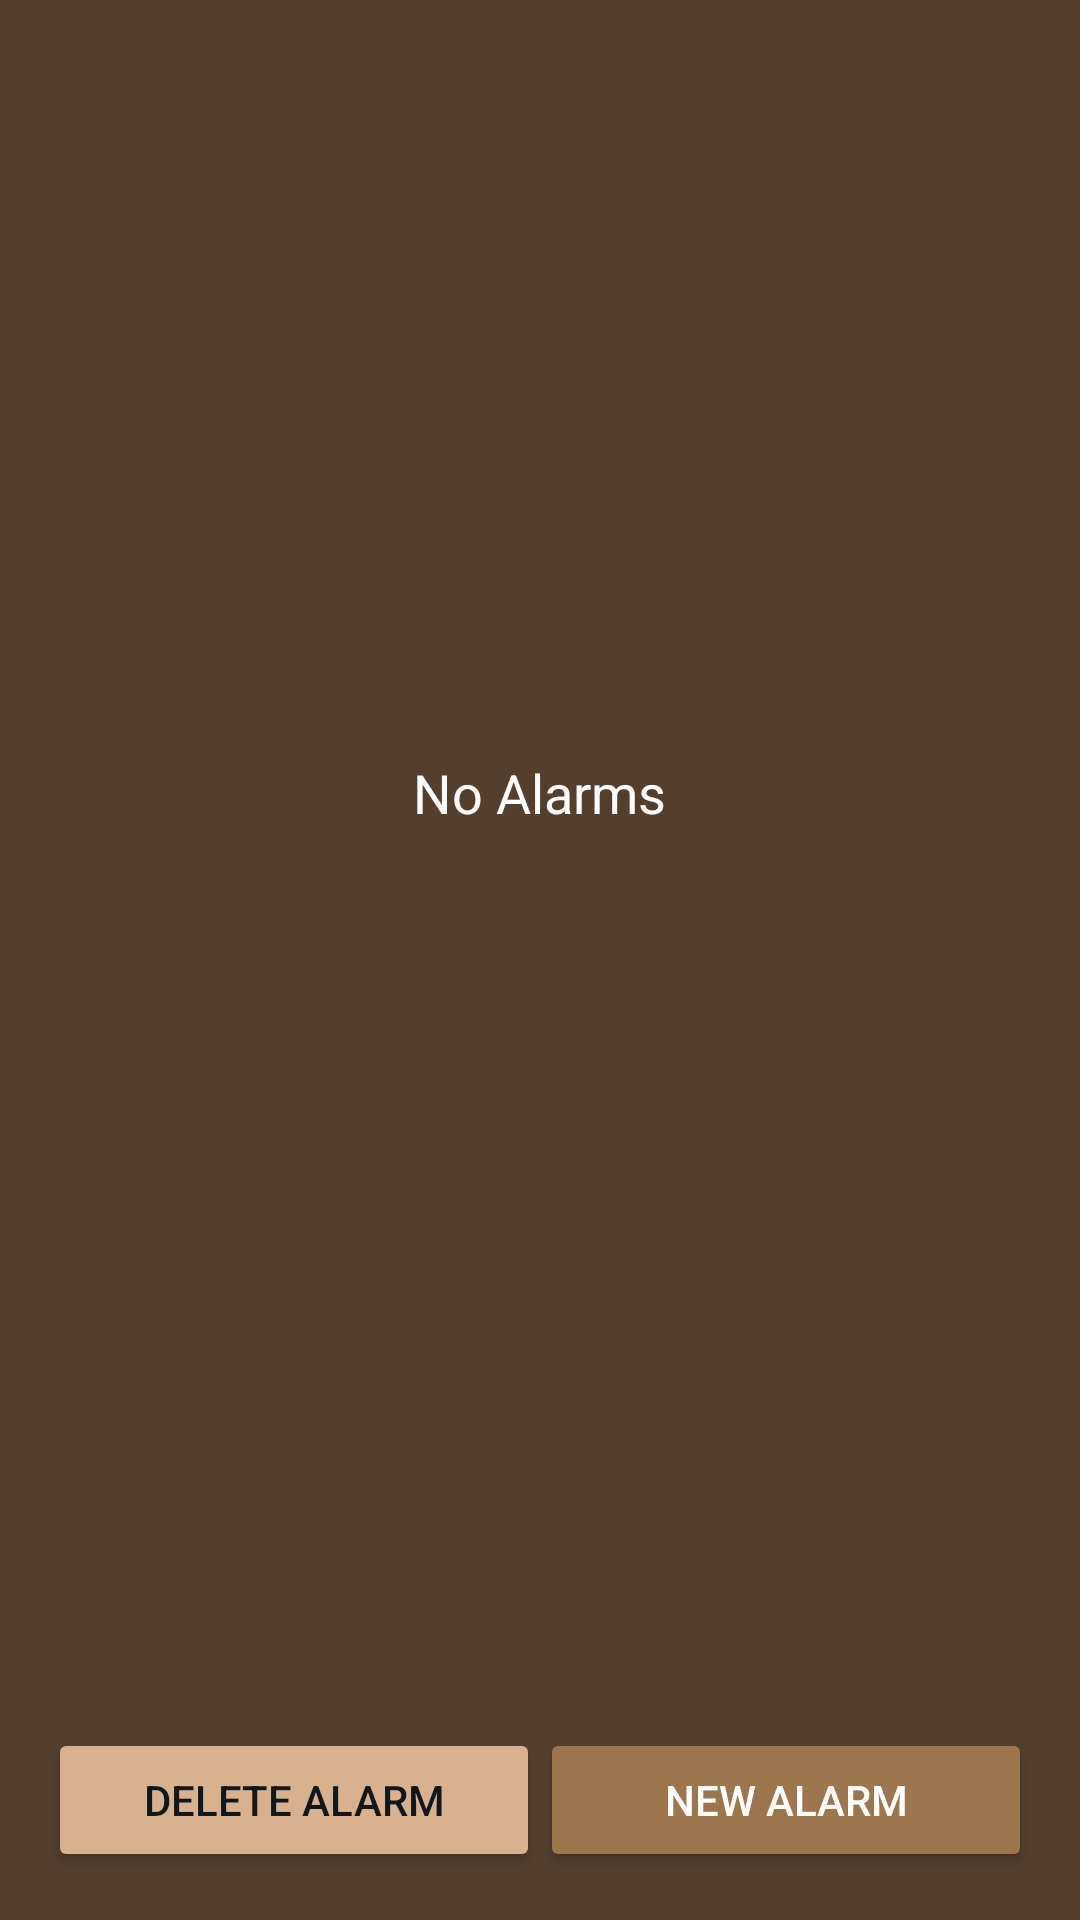

Reconstruct the res/layout file that produces this screen, plus the resources it refers to.
<!-- AndroidManifest.xml: application theme AppTheme -->
<!-- res/layout/fragment_alarm.xml -->
<RelativeLayout xmlns:android="http://schemas.android.com/apk/res/android"
    xmlns:tools="http://schemas.android.com/tools"
    android:background="@color/colorDark"
    android:orientation="vertical"
    android:layout_width="match_parent"
    android:layout_height="match_parent"
    android:paddingBottom="@dimen/activity_vertical_margin"
    android:paddingLeft="@dimen/activity_horizontal_margin"
    android:paddingRight="@dimen/activity_horizontal_margin"
    android:paddingTop="@dimen/activity_vertical_margin"
    tools:context="com.example.boss.lesson4_alarm_clock.fragment.AlarmFragment">


    <LinearLayout
        android:gravity="bottom"
        android:orientation="horizontal"
        android:layout_width="match_parent"
        android:layout_height="wrap_content"
        android:layout_alignParentBottom="true"
        android:layout_alignParentLeft="true"
        android:layout_alignParentStart="true"
        android:id="@+id/linearLayout">

        <Button
            android:theme="@style/AppTheme.ButtonBeige"
            android:layout_weight="1"
            android:layout_width="match_parent"
            android:layout_height="wrap_content"
            android:text="@string/delete_alarm"
            android:id="@+id/btnDeleteAlarm" />

        <Button
            android:theme="@style/AppTheme.ButtonDarkBeige"
            android:layout_weight="1"
            android:layout_width="match_parent"
            android:layout_height="wrap_content"
            android:text="@string/new_alarm"
            android:id="@+id/btnNewAlarm" />

        <Button
            android:layout_weight="1"
            android:visibility="gone"
            android:theme="@style/AppTheme.ButtonBeige"
            android:layout_width="match_parent"
            android:layout_height="wrap_content"
            android:text="@string/cancel"
            android:id="@+id/btnCancelMain" />

        <Button
            android:layout_weight="1"
            android:visibility="gone"
            android:theme="@style/AppTheme.ButtonDarkBeige"
            android:layout_width="match_parent"
            android:layout_height="wrap_content"
            android:text="@string/delete"
            android:id="@+id/btnDeleteChecked" />

    </LinearLayout>

    <ListView
        android:layout_width="wrap_content"
        android:layout_height="wrap_content"
        android:id="@+id/listView"
        android:layout_alignParentTop="true"
        android:layout_centerHorizontal="true"
        android:layout_above="@+id/linearLayout" />

    <ImageView
        android:visibility="visible"
        android:src="@drawable/alarm_clock"
        android:layout_width="@dimen/image_scale_size"
        android:layout_height="@dimen/image_scale_size"
        android:id="@+id/imageAlarmAnimation"
        android:layout_marginTop="116dp"
        android:layout_alignTop="@+id/listView"
        android:layout_centerHorizontal="true"
        android:contentDescription="@string/image" />

    <TextView
        android:gravity="center_horizontal"
        android:layout_marginTop="@dimen/margin_top_text_no_alarm"
        android:textColor="@color/colorWhite"
        android:visibility="visible"
        android:layout_width="wrap_content"
        android:layout_height="wrap_content"
        android:textAppearance="?android:attr/textAppearanceMedium"
        android:text="@string/no_alarm_text"
        android:id="@+id/noAlarmText"
        android:layout_below="@+id/imageAlarmAnimation"
        android:layout_centerHorizontal="true"
        android:layout_alignParentEnd="false"
        android:layout_alignParentStart="false"
        android:layout_alignParentTop="false" />

</RelativeLayout>
<!-- resources referenced by this layout -->
<resources>
  <color name="colorDark">#543f2f</color>
  <color name="colorWhite">#ffffff</color>
  <dimen name="activity_horizontal_margin">16dp</dimen>
  <dimen name="activity_vertical_margin">16dp</dimen>
  <dimen name="image_scale_size">100sp</dimen>
  <dimen name="margin_top_text_no_alarm">20dp</dimen>
  <string name="cancel">Cancel</string>
  <string name="delete">Delete</string>
  <string name="delete_alarm">Delete Alarm</string>
  <string name="image">image</string>
  <string name="new_alarm">New Alarm</string>
  <string name="no_alarm_text">No Alarms</string>
  <style name="AppTheme.ButtonBeige" parent="Widget.AppCompat.Button.Colored">
          <item name="colorButtonNormal">@color/colorBeige</item>
          <item name="android:textColor">@color/colorBlack</item>
      </style>
  <style name="AppTheme.ButtonDarkBeige" parent="Widget.AppCompat.Button.Colored">
          <item name="colorButtonNormal">@color/colorDarkBeige</item>
          <item name="android:textColor">@color/colorWhite</item>
      </style>
  <style name="AppTheme" parent="Theme.AppCompat.Light.DarkActionBar">
          
          <item name="colorPrimary">@color/colorPrimary</item>
          <item name="colorPrimaryDark">@color/colorPrimaryDark</item>
          <item name="colorAccent">@color/colorAccent</item>
          <item name="colorControlActivated">@color/colorBeige</item>
          
          <item name="colorSwitchThumbNormal">@color/colorDarkBeige</item>
          
          <item name="android:colorForeground">@color/colorBeige</item>
      </style>
  <color name="colorBeige">#d9b18e</color>
  <color name="colorBlack">#11181d</color>
  <color name="colorDarkBeige">#9e764e</color>
  <color name="colorPrimary">#3F51B5</color>
  <color name="colorPrimaryDark">#303F9F</color>
  <color name="colorAccent">#FF4081</color>
</resources>
